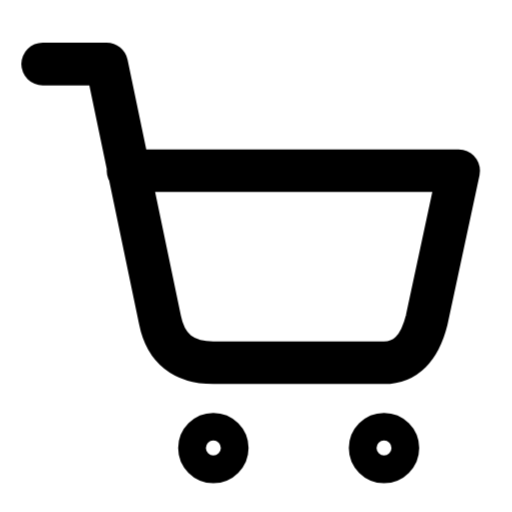
t = 0.00 s
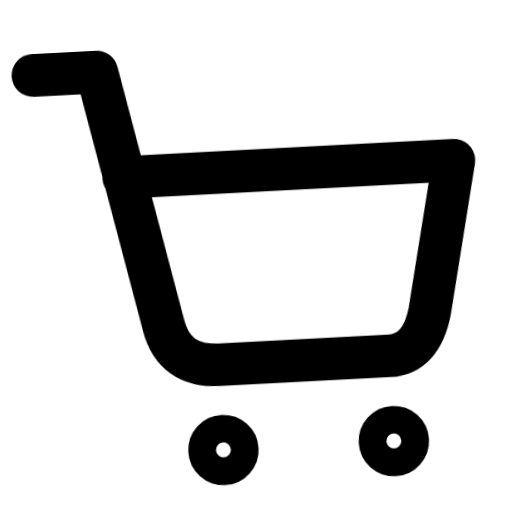
t = 0.42 s
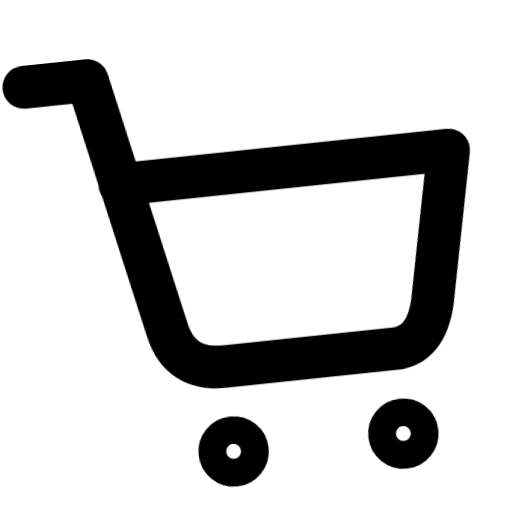
t = 0.84 s
t = 1.33 s: frame unchanged from t = 0.42 s, image omitted
t = 1.82 s: frame unchanged from t = 0.00 s, image omitted
t = 2.31 s: frame unchanged from t = 0.00 s, image omitted

The animated SVG that drew these frames (rendered in a browser with its animation timeline set to each time). Animation: 1 CSS @keyframes rule; one cycle of 2.80 s, repeats indefinitely.

<svg xmlns="http://www.w3.org/2000/svg" width="24" height="24" fill="none" stroke="currentColor" stroke-linecap="round" stroke-linejoin="round" stroke-width="2" viewBox="0 0 24 24">
    <style>
        @keyframes ira-shopping-cart {
            0%, 65%, 100% { transform: none; }
            30% { transform: rotate(-6deg); }
        }
        @media (prefers-reduced-motion: no-preference) {
            [data-ira-motion="shopping-cart"] {
                transform-origin: 12px 12px;
                animation: ira-shopping-cart 2.8s ease-in-out infinite;
            }
        }
    </style>
    <g data-ira-motion="shopping-cart">
        <path d="M2 3h3l2.5 12q.4 2 2.5 2h8q1.5 0 2-2l1.5-7H6"/>
        <circle cx="10" cy="21" r=".65"/>
        <circle cx="18" cy="21" r=".65"/>
    </g>
</svg>
